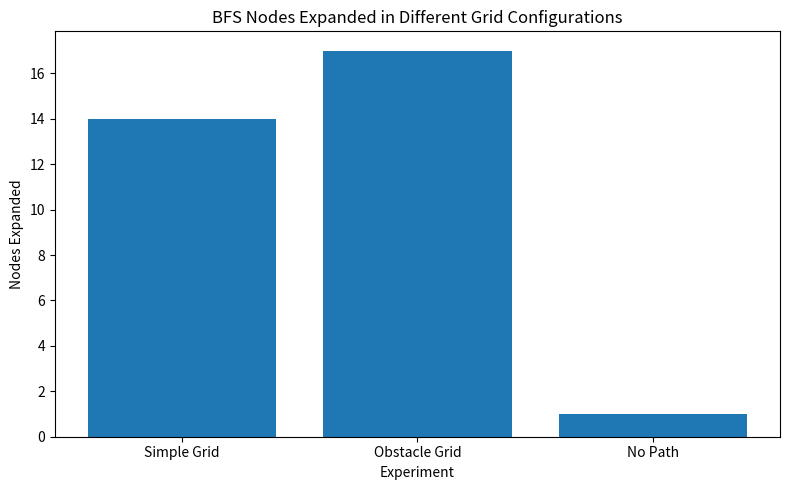

Write the Python code that produced this figure.
import matplotlib.pyplot as plt

experiments = [
    "Simple Grid",
    "Obstacle Grid",
    "No Path"
]

nodes_expanded = [14, 17, 1]

plt.figure(figsize=(8, 5))
plt.bar(experiments, nodes_expanded)

plt.title("BFS Nodes Expanded in Different Grid Configurations")
plt.xlabel("Experiment")
plt.ylabel("Nodes Expanded")

plt.tight_layout()
plt.savefig("bfs_nodes_expanded.png", dpi=300)
plt.show()
